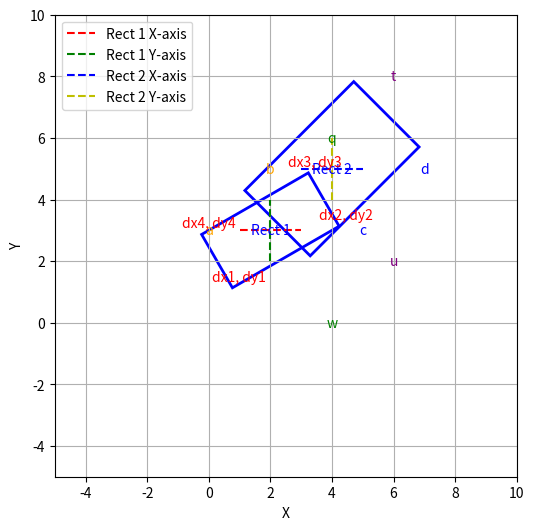

Source code (Python):
import numpy as np
import matplotlib.pyplot as plt
from matplotlib.patches import Polygon


def rotate_point(x, y, angle):
    """Rotate a point (x, y) by 'angle' degrees counter-clockwise around the origin."""
    angle_rad = np.radians(angle)
    x_rot = x * np.cos(angle_rad) - y * np.sin(angle_rad)
    y_rot = x * np.sin(angle_rad) + y * np.cos(angle_rad)
    return x_rot, y_rot


def plot_rotated_rectangle(ax, center, width, height, angle, label):
    """Plot a rotated rectangle centered at 'center' with given 'width', 'height' and 'angle'."""
    # Half dimensions
    half_w = width / 2
    half_h = height / 2

    # Define the four corners of the rectangle relative to the center
    corners = np.array([[-half_w, -half_h],
                        [half_w, -half_h],
                        [half_w, half_h],
                        [-half_w, half_h]])

    # Rotate each corner
    rotated_corners = np.array([rotate_point(x, y, angle) for x, y in corners])

    # Shift the corners by the center coordinates
    rotated_corners += center

    # Create a Polygon for the rectangle
    rect = Polygon(rotated_corners, closed=True, fill=False, edgecolor='blue', linewidth=2)
    ax.add_patch(rect)

    # Label the rectangle
    ax.text(center[0], center[1], label, color='blue', ha='center', va='center')

    return rotated_corners


def plot_projection(ax, rect1_center, rect2_center, angle1, angle2, width1, height1, width2, height2):
    """Plot the projections of one rectangle's edges onto the other rectangle's coordinate system."""
    # Plot the first rectangle (Rect 1)
    rect1_corners = plot_rotated_rectangle(ax, rect1_center, width1, height1, angle1, "Rect 1")

    # Plot the second rectangle (Rect 2)
    rect2_corners = plot_rotated_rectangle(ax, rect2_center, width2, height2, angle2, "Rect 2")

    # Mark dx, dy, a, b, c, d for the first rectangle
    for i, corner in enumerate(rect1_corners):
        ax.annotate(f'dx{i + 1}, dy{i + 1}', corner, textcoords="offset points", xytext=(5, 5), ha='center',
                    color='red')

    # Mark q, w, e, r for the projection bounds (example for Rect1's projection on Rect2's axes)
    ax.text(rect1_center[0] + 2, rect1_center[1] + 3, f'q', color='green', ha='center', va='center')
    ax.text(rect1_center[0] + 2, rect1_center[1] - 3, f'w', color='green', ha='center', va='center')

    # Mark t, u, i, o for another set of projections (example for Rect2)
    ax.text(rect2_center[0] + 2, rect2_center[1] + 3, f't', color='purple', ha='center', va='center')
    ax.text(rect2_center[0] + 2, rect2_center[1] - 3, f'u', color='purple', ha='center', va='center')

    # Additional projection bounds
    ax.text(rect1_center[0] - 2, rect1_center[1], f'a', color='orange', ha='center', va='center')
    ax.text(rect2_center[0] - 2, rect2_center[1], f'b', color='orange', ha='center', va='center')
    ax.text(rect1_center[0] + 3, rect1_center[1], f'c', color='blue', ha='center', va='center')
    ax.text(rect2_center[0] + 3, rect2_center[1], f'd', color='blue', ha='center', va='center')

    # Add axis lines for visualization of coordinate systems
    ax.plot([rect1_center[0] - 1, rect1_center[0] + 1], [rect1_center[1], rect1_center[1]], 'r--',
            label="Rect 1 X-axis")
    ax.plot([rect1_center[0], rect1_center[0]], [rect1_center[1] - 1, rect1_center[1] + 1], 'g--',
            label="Rect 1 Y-axis")
    ax.plot([rect2_center[0] - 1, rect2_center[0] + 1], [rect2_center[1], rect2_center[1]], 'b--',
            label="Rect 2 X-axis")
    ax.plot([rect2_center[0], rect2_center[0]], [rect2_center[1] - 1, rect2_center[1] + 1], 'y--',
            label="Rect 2 Y-axis")


# Set up the figure
fig, ax = plt.subplots(figsize=(6, 6))
ax.set_aspect('equal')

# Coordinates and dimensions of two rotated rectangles
rect1_center = (2, 3)
rect2_center = (4, 5)
width1, height1 = 4, 2
width2, height2 = 3, 5
angle1 = 30  # Angle for Rect 1
angle2 = -45  # Angle for Rect 2

# Plot the rectangles and projections
plot_projection(ax, rect1_center, rect2_center, angle1, angle2, width1, height1, width2, height2)

# Label axes and grid
ax.set_xlim(-5, 10)
ax.set_ylim(-5, 10)
ax.set_xlabel('X')
ax.set_ylabel('Y')
ax.grid(True)

# Show the plot
plt.legend()
plt.show()
